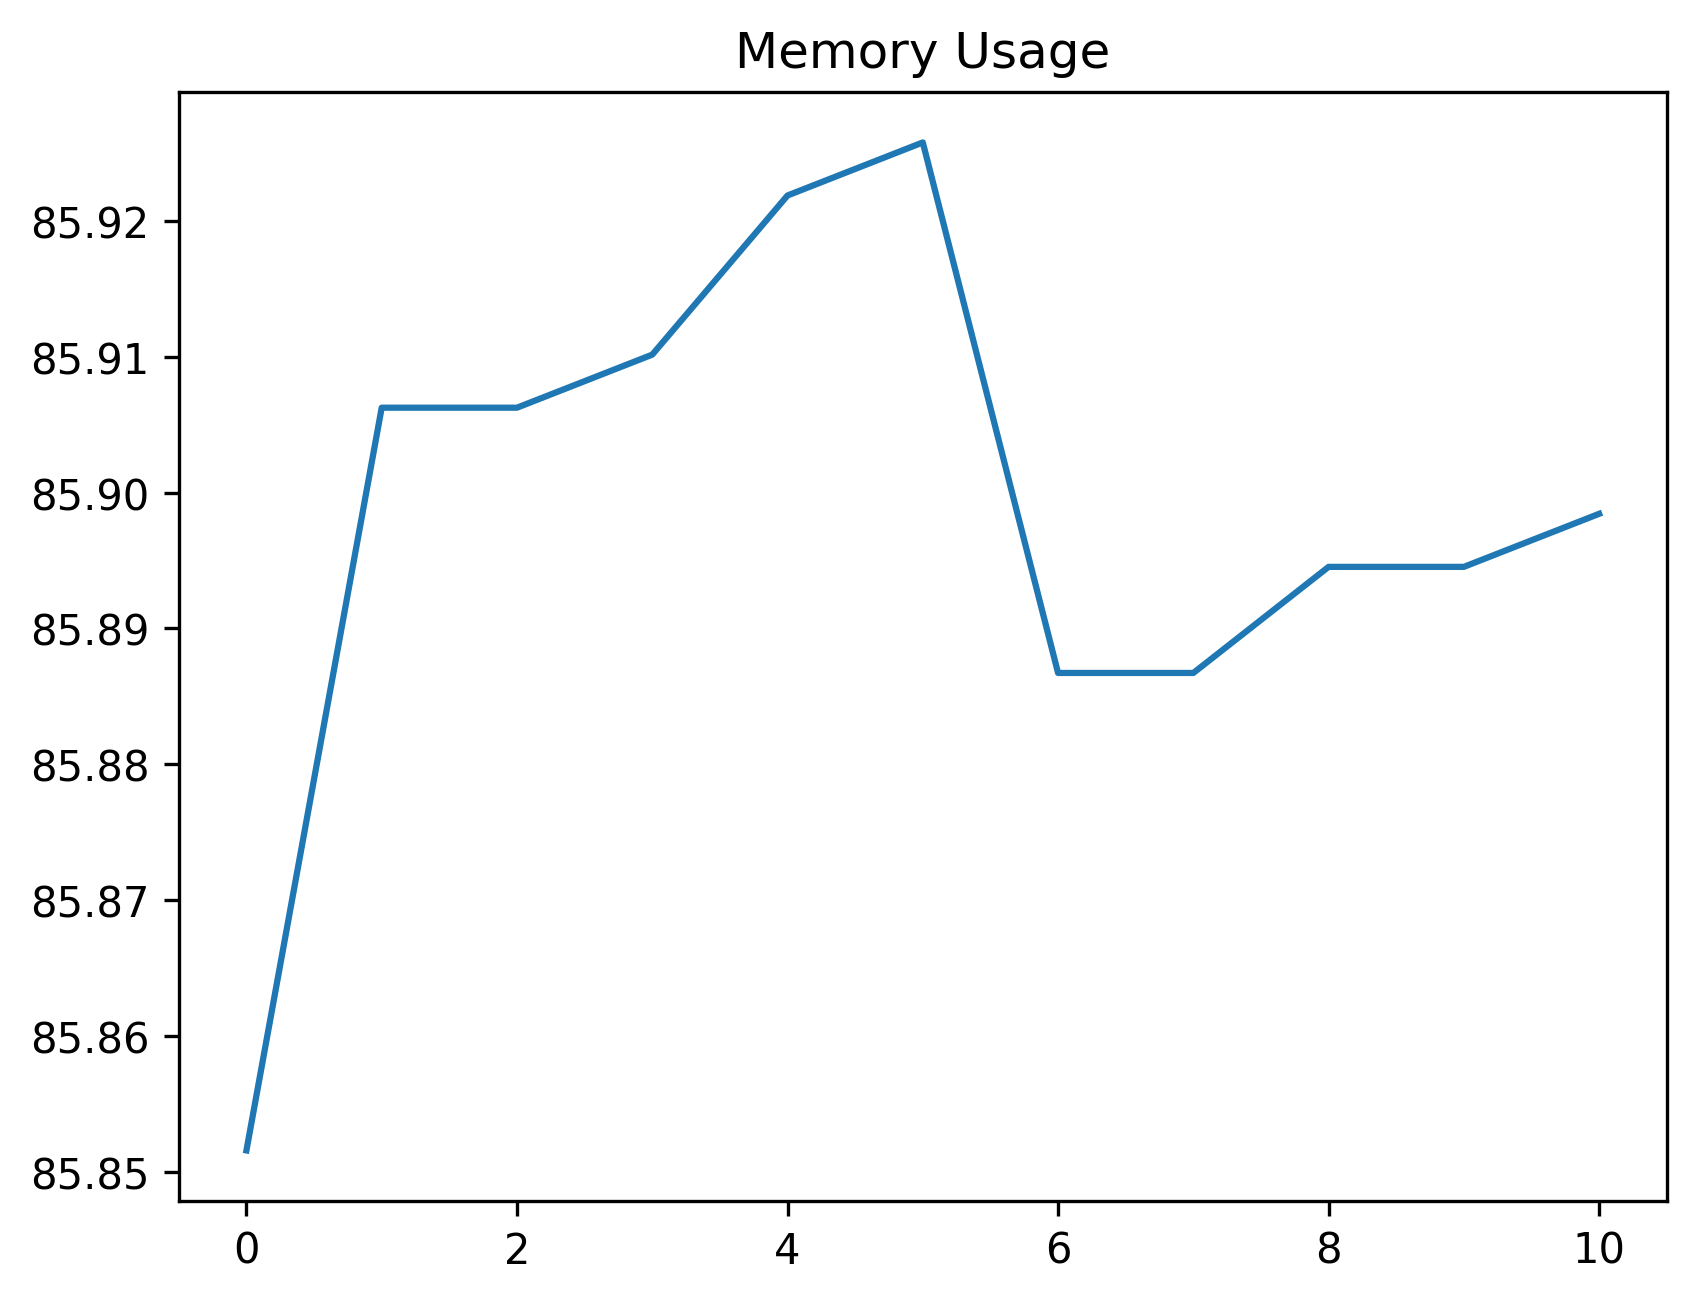

The table this chart was drawn from, first rows:
date_time, name, memory
2024-01-29 13:03:07.162360, start, 85.85
2024-01-29 13:03:07.499317, click_development_azure_account_button, 85.91
2024-01-29 13:03:08.030098, wait_for_login_tab_to_open_two_items, 85.91
2024-01-29 13:03:08.030098, swap_to_new_tab, 85.91
2024-01-29 13:03:09.377766, wait_for_user_name, 85.92
2024-01-29 13:03:10.019180, fill_in_user_name, 85.93
2024-01-29 13:03:10.640412, for_password_element, 85.89
2024-01-29 13:03:11.517762, fill_in_password, 85.89
2024-01-29 13:03:12.644237, stay_signed_in, 85.89
2024-01-29 13:03:12.666420, switch_to_default, 85.89
2024-01-29 13:03:15.844835, wait_for_main, 85.9
